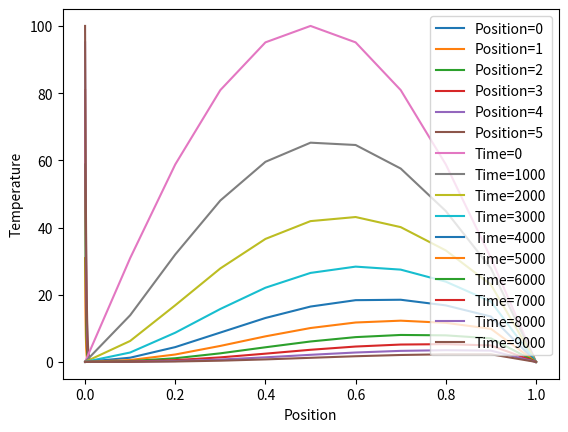

This figure's Python source:
"""Problem: To solve 1D heat equation by explicit scheme.
    Initial conditions are:
    i. u(x,0)=100*Sin(pi*x)
    ii. u(0,t)=u(1,t)=0
    """
# [redacted]
### 08/06/2020 ###


import matplotlib.pyplot as plt
import numpy as np

nx = 10
nt = 10000

k = 4.
dx = 0.1
dt = 0.000001
a = float(k * dt / (dx * dx))

u = np.zeros((nx + 1, nt + 1))
xs = []
ts = []

for i in range(nx + 1):
    x = i * dx
    u[i, 0] = 100.0 * np.sin(np.pi * x)
    xs.append(x)

for j in range(nt + 1):
    t = j * dt
    u[0, j] = 0
    u[10, j] = 0
    ts.append(t)

for i in range(1, nx):
    for j in range(nt):
        u[i, j + 1] = a * u[i - 1, j] + (1 - 2 * a) * u[i, j] + a * u[i + 1, j]

for k in range(0, int(nx / 2) + 1):
    plt.plot(ts, u[k, :], label='Position=' + str(k))

plt.xlabel("Time")
plt.ylabel("Temperature")
plt.grid()
plt.legend()
plt.show()

mint = 0
maxt = int(nt)
plots = 10
interval = int((maxt - mint) / plots)

for k in range(mint, maxt, interval):
    plt.plot(xs, u[:, k], label='Time=' + str(k))

plt.xlabel("Position")
plt.ylabel("Temperature")
plt.grid()
plt.legend()
plt.show()
